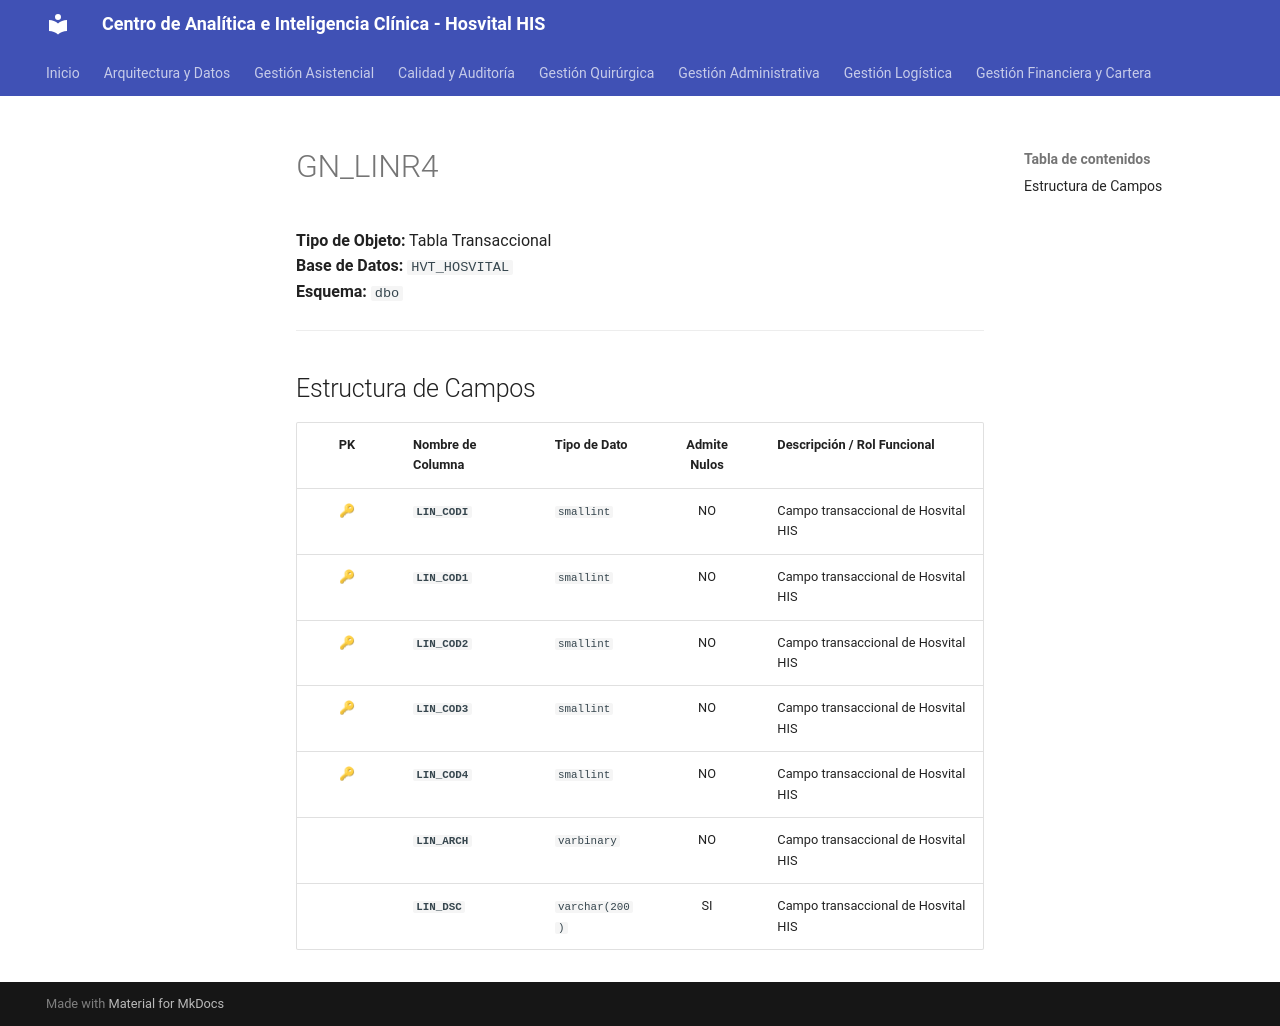

repository: SoporteSaludtech/superset-docs · page: diccionario-general/GN_LINR4/index.html · generator: mkdocs

# GN_LINR4

**Tipo de Objeto:** Tabla Transaccional  
**Base de Datos:** `HVT_HOSVITAL`  
**Esquema:** `dbo`

---

## Estructura de Campos

| PK | Nombre de Columna | Tipo de Dato | Admite Nulos | Descripción / Rol Funcional |
| :-: | :--- | :--- | :-: | :--- |
| 🔑 | **`LIN_CODI`** | `smallint` | NO | Campo transaccional de Hosvital HIS |
| 🔑 | **`LIN_COD1`** | `smallint` | NO | Campo transaccional de Hosvital HIS |
| 🔑 | **`LIN_COD2`** | `smallint` | NO | Campo transaccional de Hosvital HIS |
| 🔑 | **`LIN_COD3`** | `smallint` | NO | Campo transaccional de Hosvital HIS |
| 🔑 | **`LIN_COD4`** | `smallint` | NO | Campo transaccional de Hosvital HIS |
|  | **`LIN_ARCH`** | `varbinary` | NO | Campo transaccional de Hosvital HIS |
|  | **`LIN_DSC`** | `varchar(200)` | SI | Campo transaccional de Hosvital HIS |
